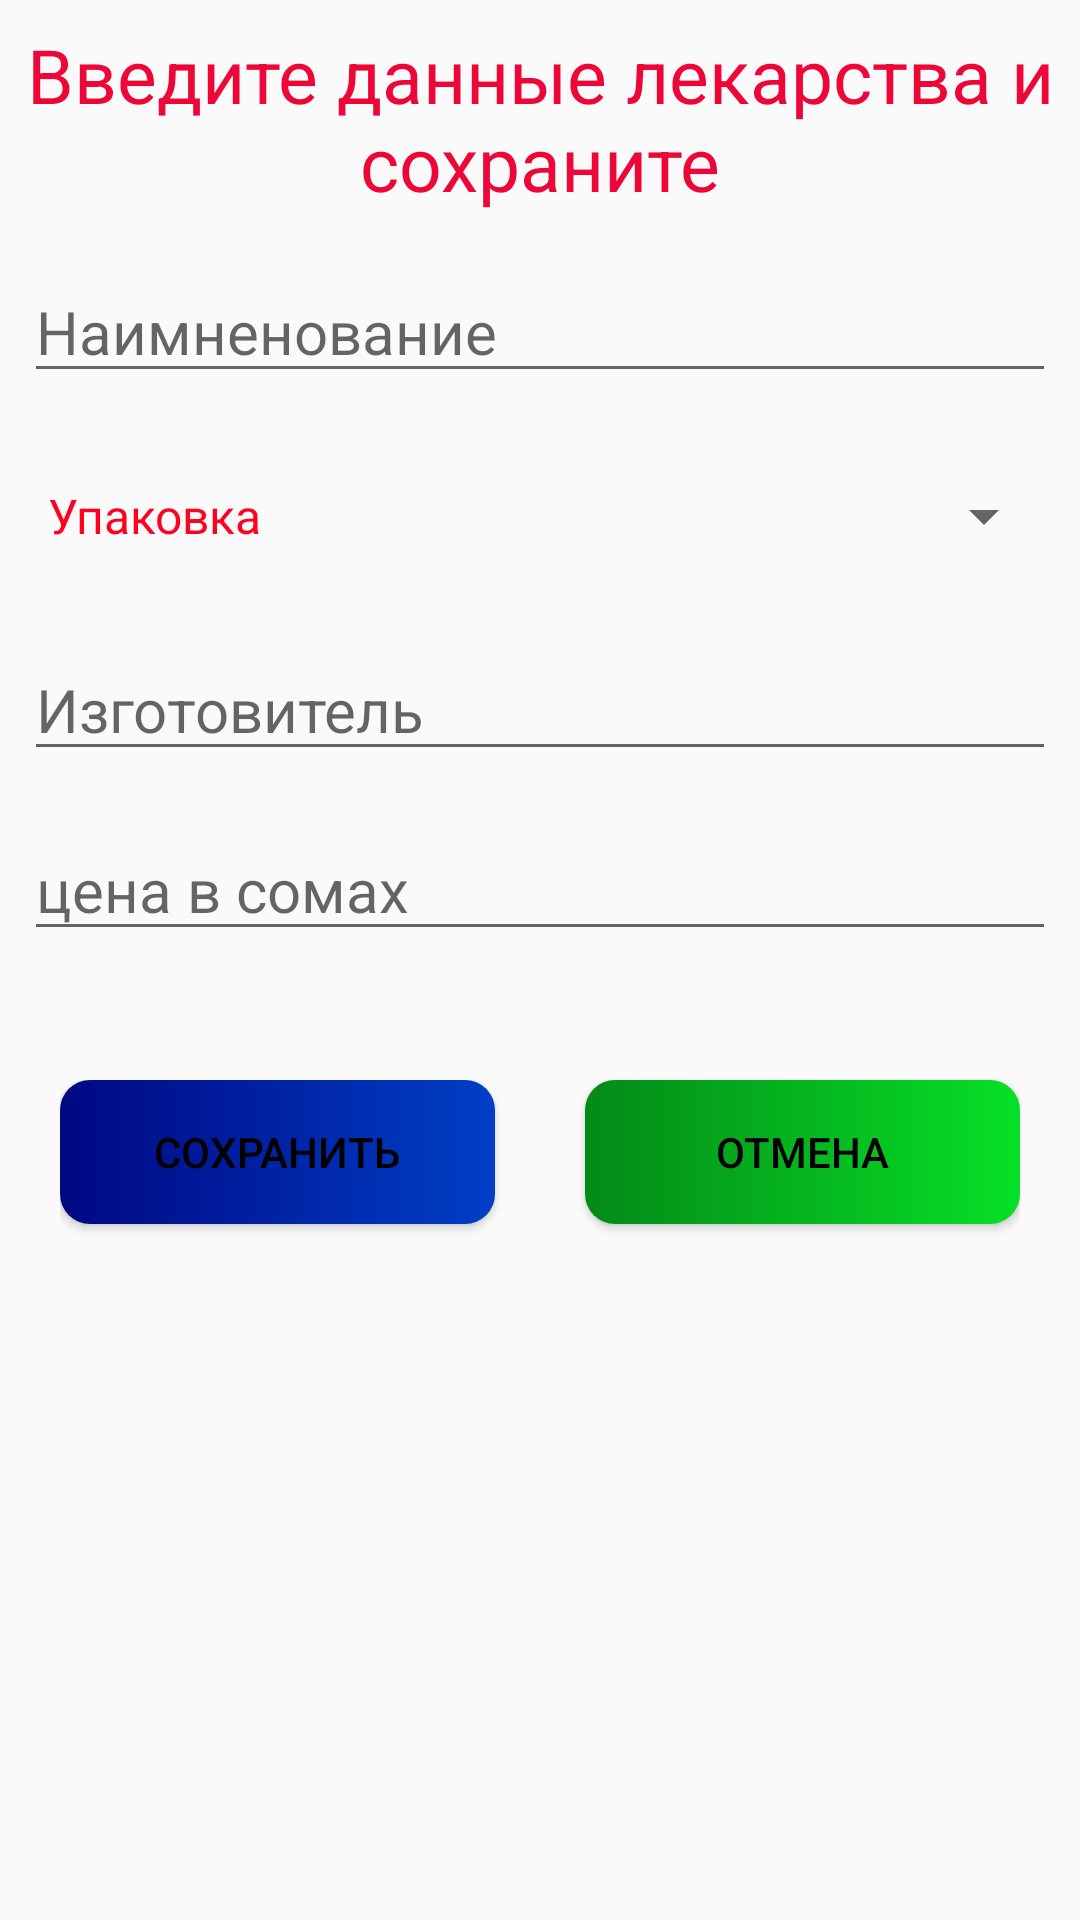

Produce the Android XML layout that renders to this screen, including the resource entries it uses.
<!-- AndroidManifest.xml: application theme AppTheme -->
<!-- res/layout/activity_popup_adddrugs.xml -->
<?xml version="1.0" encoding="utf-8"?>
<LinearLayout xmlns:android="http://schemas.android.com/apk/res/android"
    xmlns:tools="http://schemas.android.com/tools"
    android:layout_width="match_parent"
    android:orientation="vertical"
    android:layout_height="match_parent"
    tools:context=".popups.PopupAdddrugs">

    <TextView
        android:layout_width="match_parent"
        android:layout_height="wrap_content"
        android:layout_marginVertical="8dp"
        android:gravity="center"
        android:layout_marginHorizontal="8dp"
        android:textSize="25sp"
        android:textColor="@color/colorAccent"
        android:text="@string/drugaddinfo" />

    <EditText
        android:id="@+id/name"
        android:layout_width="match_parent"
        android:layout_height="wrap_content"
        android:layout_marginVertical="8dp"
        android:layout_marginHorizontal="8dp"
        android:textSize="20sp"
        android:theme="@style/AppTheme"
        android:hint="@string/namedrugs"
        android:inputType="text"
        android:importantForAutofill="no"
        tools:ignore="LabelFor" />

    <Spinner
        android:id="@+id/unit"
        android:layout_width="match_parent"
        android:layout_height="50sp"
        android:layout_marginVertical="8dp"
        android:layout_marginHorizontal="8dp"
        android:entries="@array/unit"/>

    <EditText
        android:id="@+id/maker"
        android:layout_width="match_parent"
        android:layout_height="wrap_content"
        android:layout_marginVertical="8dp"
        android:hint="@string/drugmakes"
        android:layout_marginHorizontal="8dp"
        android:textSize="20sp"
        android:inputType="text"
        android:theme="@style/AppTheme"
        android:importantForAutofill="no"
        tools:ignore="LabelFor,TextFields" />

    <EditText
        android:id="@+id/price"
        android:layout_width="match_parent"
        android:layout_height="wrap_content"
        android:layout_marginVertical="8dp"
        android:layout_marginHorizontal="8dp"
        android:textSize="20sp"
        android:theme="@style/AppTheme"
        android:inputType="numberDecimal"
        android:hint="@string/price"
        android:importantForAutofill="no"
        tools:ignore="LabelFor" />

    <LinearLayout
        android:layout_width="match_parent"
        android:layout_height="match_parent"
        android:layout_marginHorizontal="20sp"
        android:layout_marginTop="35sp"
        android:layout_marginBottom="30sp"
        android:orientation="horizontal"
        tools:ignore="UnusedAttribute">

        <Button
            android:id="@+id/save"
            android:layout_width="wrap_content"
            android:layout_height="wrap_content"
            android:layout_weight="2"
            android:layout_marginEnd="15sp"
            android:background="@drawable/sing_in_button"
            android:text="@string/save"
            android:textColor="@color/colorPrimaryDark"
            tools:ignore="ButtonStyle" />

        <Button
            android:id="@+id/cancel"
            android:layout_width="wrap_content"
            android:layout_gravity="end"
            android:layout_height="wrap_content"
            android:layout_weight="2"
            android:layout_marginStart="15sp"
            android:background="@drawable/registration_button"
            android:paddingHorizontal="8sp"
            android:text="@string/cancel"
            android:textColor="@color/colorPrimaryDark"
            tools:ignore="ButtonStyle,RtlHardcoded" />
    </LinearLayout>
</LinearLayout>
<!-- resources referenced by this layout -->
<resources>
  <array name="unit">
          <item>Упаковка</item>
          <item>Флакон</item>
          <item>Штук</item>
          <item>Блистер</item>
      </array>
  <color name="colorAccent">#ed0739</color>
  <color name="colorPrimaryDark">#000000</color>
  <!-- drawable registration_button (drawable) -->
  <?xml version="1.0" encoding="utf-8"?>
  <selector xmlns:android="http://schemas.android.com/apk/res/android">
      <item android:state_pressed="true" >
          <shape android:shape="rectangle"  >
              <corners android:radius="10sp" />
              <gradient android:angle="180" android:startColor="#027a42" android:endColor="#026b3a" />
          </shape>
      </item>
      <item>
          <shape android:shape="rectangle"  >
              <corners android:radius="10sp" />
              <gradient android:angle="180" android:startColor="#07e027" android:endColor="#038a17" />
          </shape>
      </item>
  </selector>
  <!-- drawable sing_in_button (drawable) -->
  <?xml version="1.0" encoding="utf-8"?>
  <selector xmlns:android="http://schemas.android.com/apk/res/android">
      <item android:state_pressed="true" >
          <shape android:shape="rectangle"  >
              <corners android:radius="10sp" />
              <gradient android:angle="180" android:startColor="#969fe0" android:endColor="#aa96e0" />
          </shape>
      </item>
      <item>
          <shape android:shape="rectangle"  >
              <corners android:radius="10sp" />
              <gradient android:angle="180" android:startColor="#003fc7" android:endColor="#000782" />
          </shape>
      </item>
  </selector>
  <string name="cancel">отмена</string>
  <string name="drugaddinfo">Введите данные лекарства и сохраните</string>
  <string name="drugmakes">Изготовитель</string>
  <string name="namedrugs">Наимненование</string>
  <string name="price">цена в сомах</string>
  <string name="save">cохранить</string>
  <style name="AppTheme" parent="Theme.AppCompat.Light">
          
          <item name="colorPrimary">@color/colorPrimary</item>
          <item name="colorPrimaryDark">@color/colorPrimaryDark</item>
          <item name="colorAccent">@color/colorAccent</item>
          <item name="android:textColorPrimary">@color/first</item>
      </style>
  <color name="colorPrimary">#ffffff</color>
  <color name="first">#fc0320</color>
</resources>
